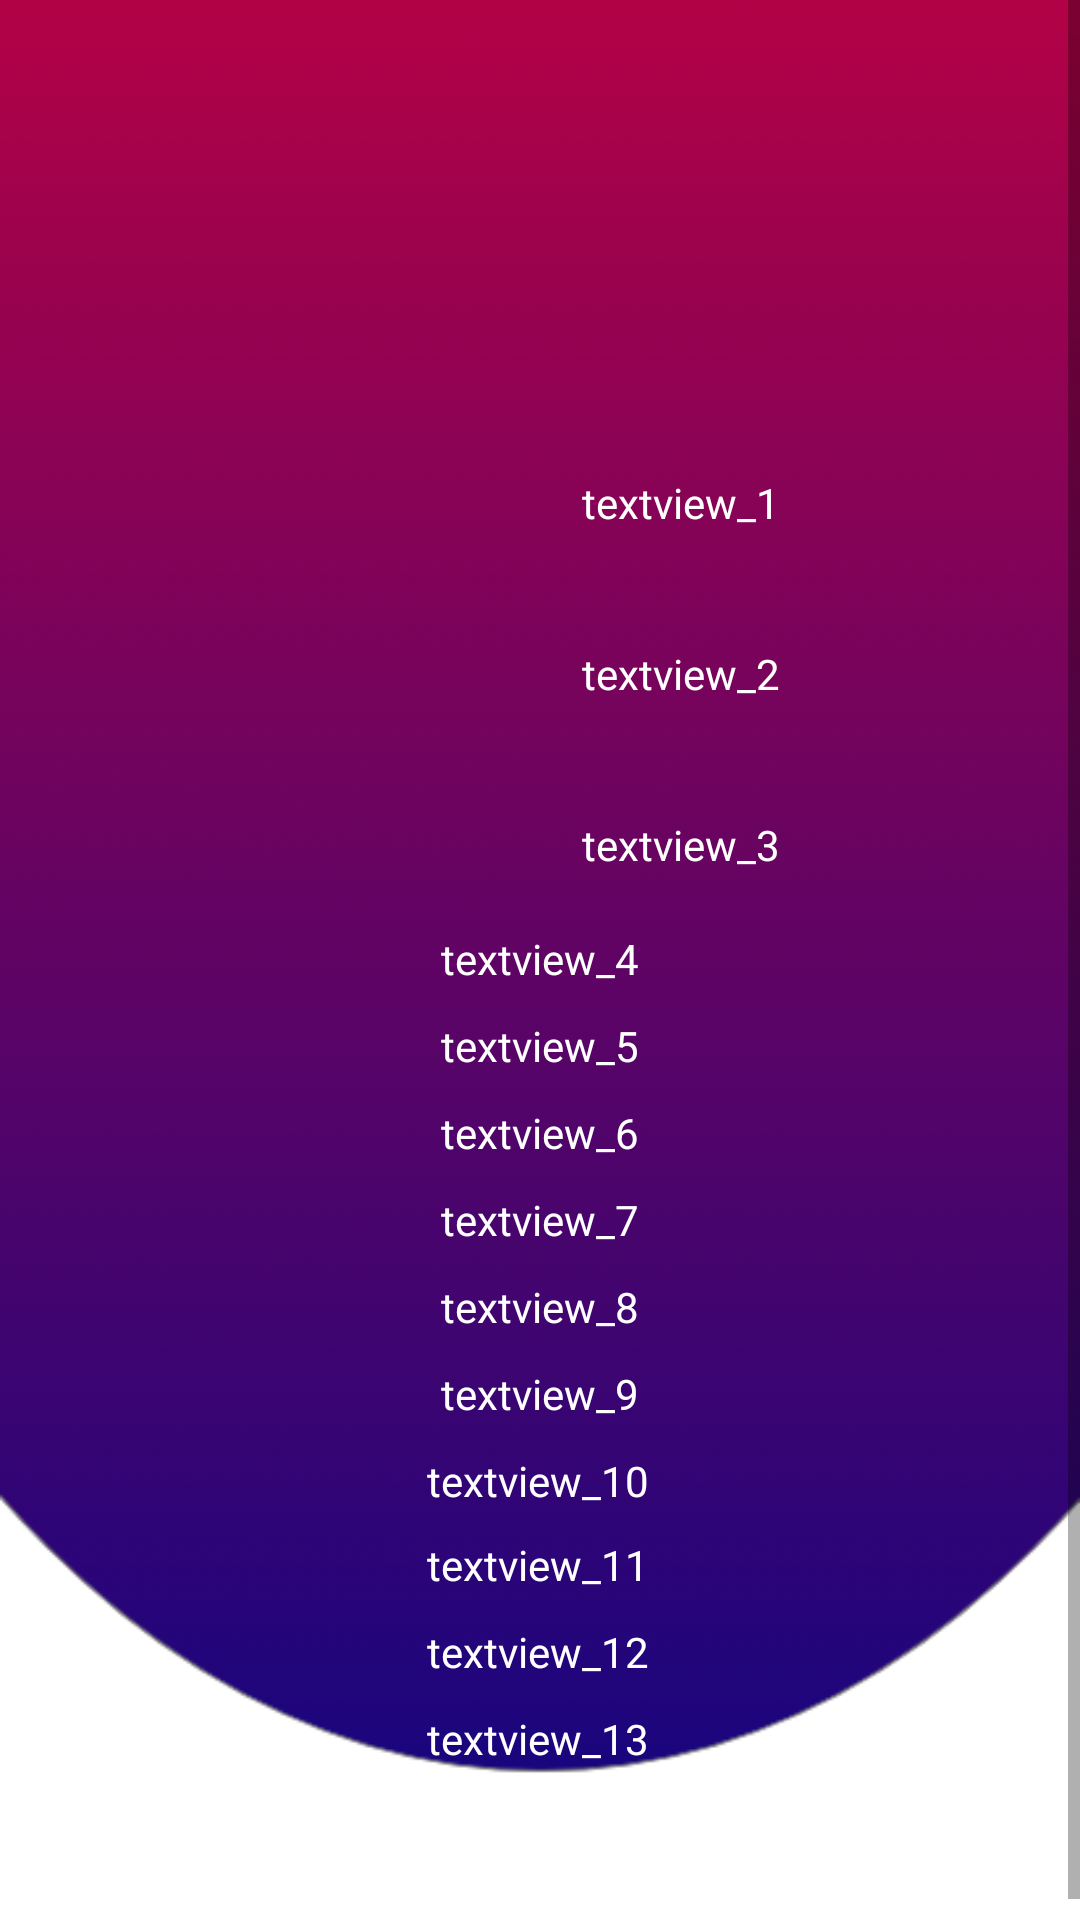

This screen was rendered from an Android layout file. Write that file and the resources it references.
<!-- AndroidManifest.xml: application theme Theme.MVVMA -->
<!-- res/layout/activity_main4.xml -->
<?xml version="1.0" encoding="utf-8"?>
<layout xmlns:android="http://schemas.android.com/apk/res/android"
    xmlns:tools="http://schemas.android.com/tools">

    <data>
        <variable
            name="viewModel4"
            type="com.example.mvvma.Model3" />
    </data>

    <ScrollView
        android:layout_width="match_parent"
        android:layout_height="match_parent"
        android:background="@drawable/pgg"
        tools:context=".ui.auth.MainActivity0">

        <RelativeLayout
            android:layout_width="match_parent"
            android:layout_height="wrap_content">

            <ImageView
                android:id="@+id/img1"
                android:layout_width="100dp"
                android:layout_height="100dp"
                android:layout_alignParentTop="true"
                android:layout_centerHorizontal="true"
                android:layout_marginTop="20dp"
                android:background="@drawable/b" />

            <ImageView
                android:id="@+id/img2"
                android:layout_width="100dp"
                android:layout_height="100dp"
                android:layout_below="@+id/img1"
                android:layout_alignParentStart="true"
                android:layout_marginStart="20dp"
                android:layout_marginTop="40dp"
                android:layout_marginEnd="20dp"
                android:background="@drawable/download" />

            <TextView
                android:id="@+id/textview1"
                android:layout_width="wrap_content"
                android:layout_height="wrap_content"
                android:layout_below="@+id/img1"
                android:layout_alignParentEnd="true"
                android:layout_marginStart="100dp"
                android:layout_marginTop="38dp"
                android:layout_marginEnd="100dp"
                android:text="textview_1"
                android:textColor="#ffffff" />

            <TextView
                android:id="@+id/textview2"
                android:layout_width="wrap_content"
                android:layout_height="wrap_content"
                android:textColor="#ffffff"
                android:layout_below="@+id/textview1"
                android:layout_alignStart="@+id/textview1"
                android:layout_alignEnd="@+id/textview1"
                android:layout_marginTop="38dp"
                android:text="textview_2" />


            <TextView
                android:id="@+id/textview3"
                android:layout_width="wrap_content"
                android:layout_height="wrap_content"
                android:layout_below="@+id/textview2"
                android:textColor="#ffffff"
                android:layout_alignStart="@+id/textview2"
                android:layout_alignEnd="@+id/textview2"
                android:layout_marginTop="38dp"
                android:text="textview_3" />

            <TextView
                android:id="@+id/textview4"
                android:layout_width="wrap_content"
                android:layout_height="wrap_content"
                android:textColor="#ffffff"
                android:layout_below="@+id/img2"
                android:layout_centerHorizontal="true"
                android:layout_marginTop="50dp"
                android:text="textview_4" />

            <TextView
                android:id="@+id/textview5"
                android:layout_width="wrap_content"
                android:layout_height="wrap_content"
                android:layout_below="@+id/textview4"
                android:textColor="#ffffff"
                android:layout_alignStart="@+id/textview4"
                android:layout_alignEnd="@+id/textview4"
                android:layout_marginStart="0dp"
                android:layout_marginTop="10dp"
                android:layout_marginEnd="0dp"
                android:text="textview_5" />

            <TextView
                android:id="@+id/textview6"
                android:layout_width="wrap_content"
                android:layout_height="wrap_content"
                android:layout_below="@+id/textview5"
                android:textColor="#ffffff"
                android:layout_alignStart="@+id/textview5"
                android:layout_alignEnd="@+id/textview5"
                android:layout_marginStart="0dp"
                android:layout_marginTop="10dp"
                android:layout_marginEnd="0dp"
                android:text="textview_6" />

            <TextView
                android:id="@+id/textview7"
                android:layout_width="wrap_content"
                android:layout_height="wrap_content"
                android:layout_below="@+id/textview6"
                android:textColor="#ffffff"
                android:layout_alignStart="@+id/textview6"
                android:layout_alignEnd="@+id/textview6"
                android:layout_marginStart="0dp"
                android:layout_marginTop="10dp"
                android:layout_marginEnd="0dp"
                android:text="textview_7" />

            <TextView
                android:id="@+id/textview8"
                android:layout_width="wrap_content"
                android:layout_height="wrap_content"
                android:layout_below="@+id/textview7"
                android:textColor="#ffffff"
                android:layout_alignStart="@+id/textview7"
                android:layout_alignEnd="@+id/textview7"
                android:layout_marginStart="0dp"
                android:layout_marginTop="10dp"
                android:layout_marginEnd="0dp"
                android:text="textview_8" />

            <TextView
                android:id="@+id/textview9"
                android:layout_width="wrap_content"
                android:layout_height="wrap_content"
                android:layout_below="@+id/textview8"
                android:textColor="#ffffff"
                android:layout_alignStart="@+id/textview8"
                android:layout_alignEnd="@+id/textview8"
                android:layout_marginTop="10dp"
                android:text="textview_9" />

            <TextView
                android:id="@+id/textview10"
                android:layout_width="wrap_content"
                android:layout_height="wrap_content"
                android:textColor="#ffffff"
                android:layout_below="@+id/textview9"
                android:layout_alignStart="@+id/textview9"
                android:layout_alignEnd="@+id/textview9"
                android:layout_marginStart="-5dp"
                android:layout_marginTop="10dp"
                android:layout_marginEnd="-5dp"
                android:text="textview_10" />

            <TextView
                android:id="@+id/textview11"
                android:layout_width="wrap_content"
                android:layout_height="wrap_content"
                android:layout_below="@+id/textview10"
                android:textColor="#ffffff"
                android:layout_alignStart="@+id/textview10"
                android:layout_alignEnd="@+id/textview10"
                android:layout_marginTop="9dp"
                android:text="textview_11" />

            <TextView
                android:id="@+id/textview12"
                android:layout_width="wrap_content"
                android:layout_height="wrap_content"
                android:layout_below="@+id/textview11"
                android:textColor="#ffffff"
                android:layout_alignStart="@+id/textview11"
                android:layout_alignEnd="@+id/textview11"
                android:layout_marginTop="10dp"
                android:text="textview_12" />

            <TextView
                android:id="@+id/textview13"
                android:layout_width="wrap_content"
                android:layout_height="wrap_content"
                android:layout_below="@+id/textview12"
                android:textColor="#ffffff"
                android:layout_alignStart="@+id/textview12"
                android:layout_alignEnd="@+id/textview12"
                android:layout_marginTop="10dp"
                android:text="textview_13" />

            <TextView
                android:id="@+id/textview14"
                android:layout_width="wrap_content"
                android:layout_height="wrap_content"
                android:layout_below="@+id/textview13"
                android:textColor="#ffffff"
                android:layout_alignStart="@+id/textview13"
                android:layout_alignEnd="@+id/textview13"
                android:layout_marginTop="10dp"
                android:text="textview_14" />


            <TextView
                android:id="@+id/textview15"
                android:layout_width="wrap_content"
                android:layout_height="wrap_content"
                android:layout_below="@+id/textview14"
                android:textColor="#ffffff"
                android:layout_alignStart="@+id/textview14"
                android:layout_alignEnd="@+id/textview14"
                android:layout_marginTop="10dp"
                android:text="textview_15" />



            </RelativeLayout>

        </ScrollView>
</layout>
<!-- resources referenced by this layout -->
<resources>
  <!-- drawable pgg: png bitmap (drawable, 24296 bytes) -->
  <style name="Theme.MVVMA" parent="Theme.MaterialComponents.Light.NoActionBar">
          
          <item name="colorPrimary">@color/purple_500</item>
          <item name="colorPrimaryVariant">@color/purple_700</item>
          <item name="colorOnPrimary">@color/white</item>
          
          <item name="colorSecondary">@color/teal_200</item>
          <item name="colorSecondaryVariant">@color/teal_700</item>
          <item name="colorOnSecondary">@color/black</item>
          
          <item name="android:statusBarColor" tools:targetApi="l">?attr/colorPrimaryVariant</item>
          
          <item name="bottomSheetDialogTheme">@style/AppBottomSheetDialogTheme</item>
      </style>
  <style name="AppBottomSheetDialogTheme" parent="Theme.Design.Light.BottomSheetDialog">
          <item name="bottomSheetStyle">@style/AppModelStyle</item>
      </style>
  <style name="AppModelStyle" parent="Widget.Design.BottomSheet.Modal">
          <item name="android:background">@drawable/bottom</item>
      </style>
  <!-- drawable bottom (drawable) -->
  <?xml version="1.0" encoding="utf-8"?>
  <shape xmlns:android="http://schemas.android.com/apk/res/android">
      <solid android:color="@color/white" />
      <corners
          android:topLeftRadius="30dp"
          android:topRightRadius="30dp" />
  
      <padding
          android:left="10dp"
          android:right="10dp"
          android:top="10dp"
          android:bottom="10dp"/>
  
  </shape>
  <!-- not gathered from this repository: default colours our renderer supplied (Android Studio template values) -->
  <color name="purple_500">#FF6200EE</color>
  <color name="purple_700">#FF3700B3</color>
  <color name="teal_200">#FF03DAC5</color>
  <color name="teal_700">#FF018786</color>
  <color name="black">#FF000000</color>
  <color name="white">#FFFFFFFF</color>
</resources>
